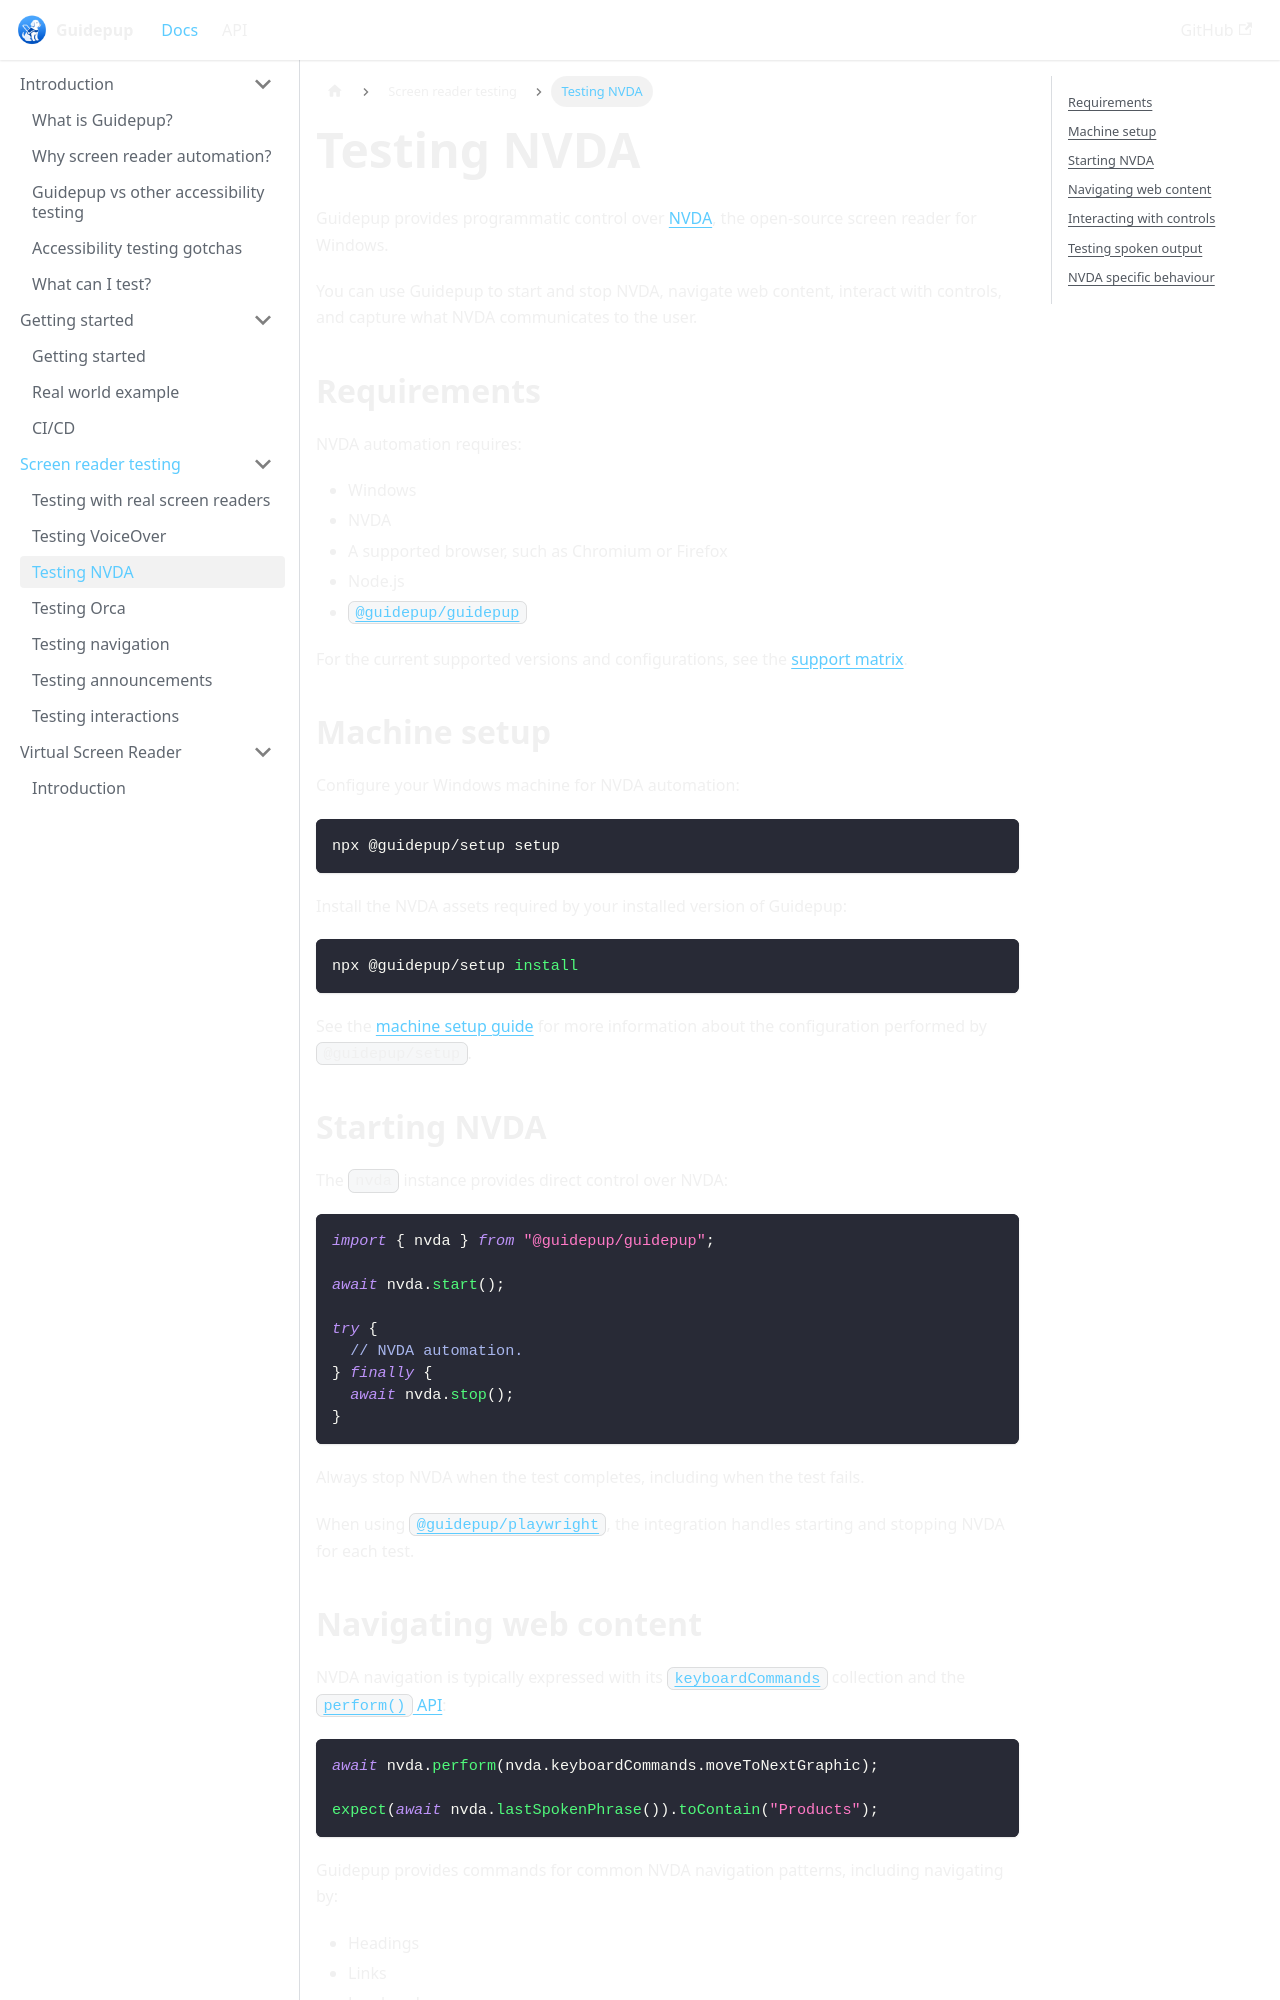

repository: guidepup/guidepup.dev · page: docs/screen-reader-testing/testing-nvda.html · generator: docusaurus

---
title: Testing NVDA
description: Automate NVDA with Guidepup for end-to-end accessibility testing on Windows.
---

# Testing NVDA

Guidepup provides programmatic control over [NVDA](https://github.com/nvaccess/nvda), the open-source screen reader for Windows.

You can use Guidepup to start and stop NVDA, navigate web content, interact with controls, and capture what NVDA communicates to the user.

## Requirements

NVDA automation requires:

- Windows
- NVDA
- A supported browser, such as Chromium or Firefox
- Node.js
- [`@guidepup/guidepup`](https://www.npmjs.com/package/@guidepup/guidepup)

For the current supported versions and configurations, see the [support matrix](../reference/support-matrix).

## Machine setup

Configure your Windows machine for NVDA automation:

```bash
npx @guidepup/setup setup
```

Install the NVDA assets required by your installed version of Guidepup:

```bash
npx @guidepup/setup install
```

See the [machine setup guide](../guides/machine-setup) for more information about the configuration performed by `@guidepup/setup`.

## Starting NVDA

The `nvda` instance provides direct control over NVDA:

```ts
import { nvda } from "@guidepup/guidepup";

await nvda.start();

try {
  // NVDA automation.
} finally {
  await nvda.stop();
}
```

Always stop NVDA when the test completes, including when the test fails.

When using [`@guidepup/playwright`](https://www.npmjs.com/package/@guidepup/playwright), the integration handles starting and stopping NVDA for each test.
